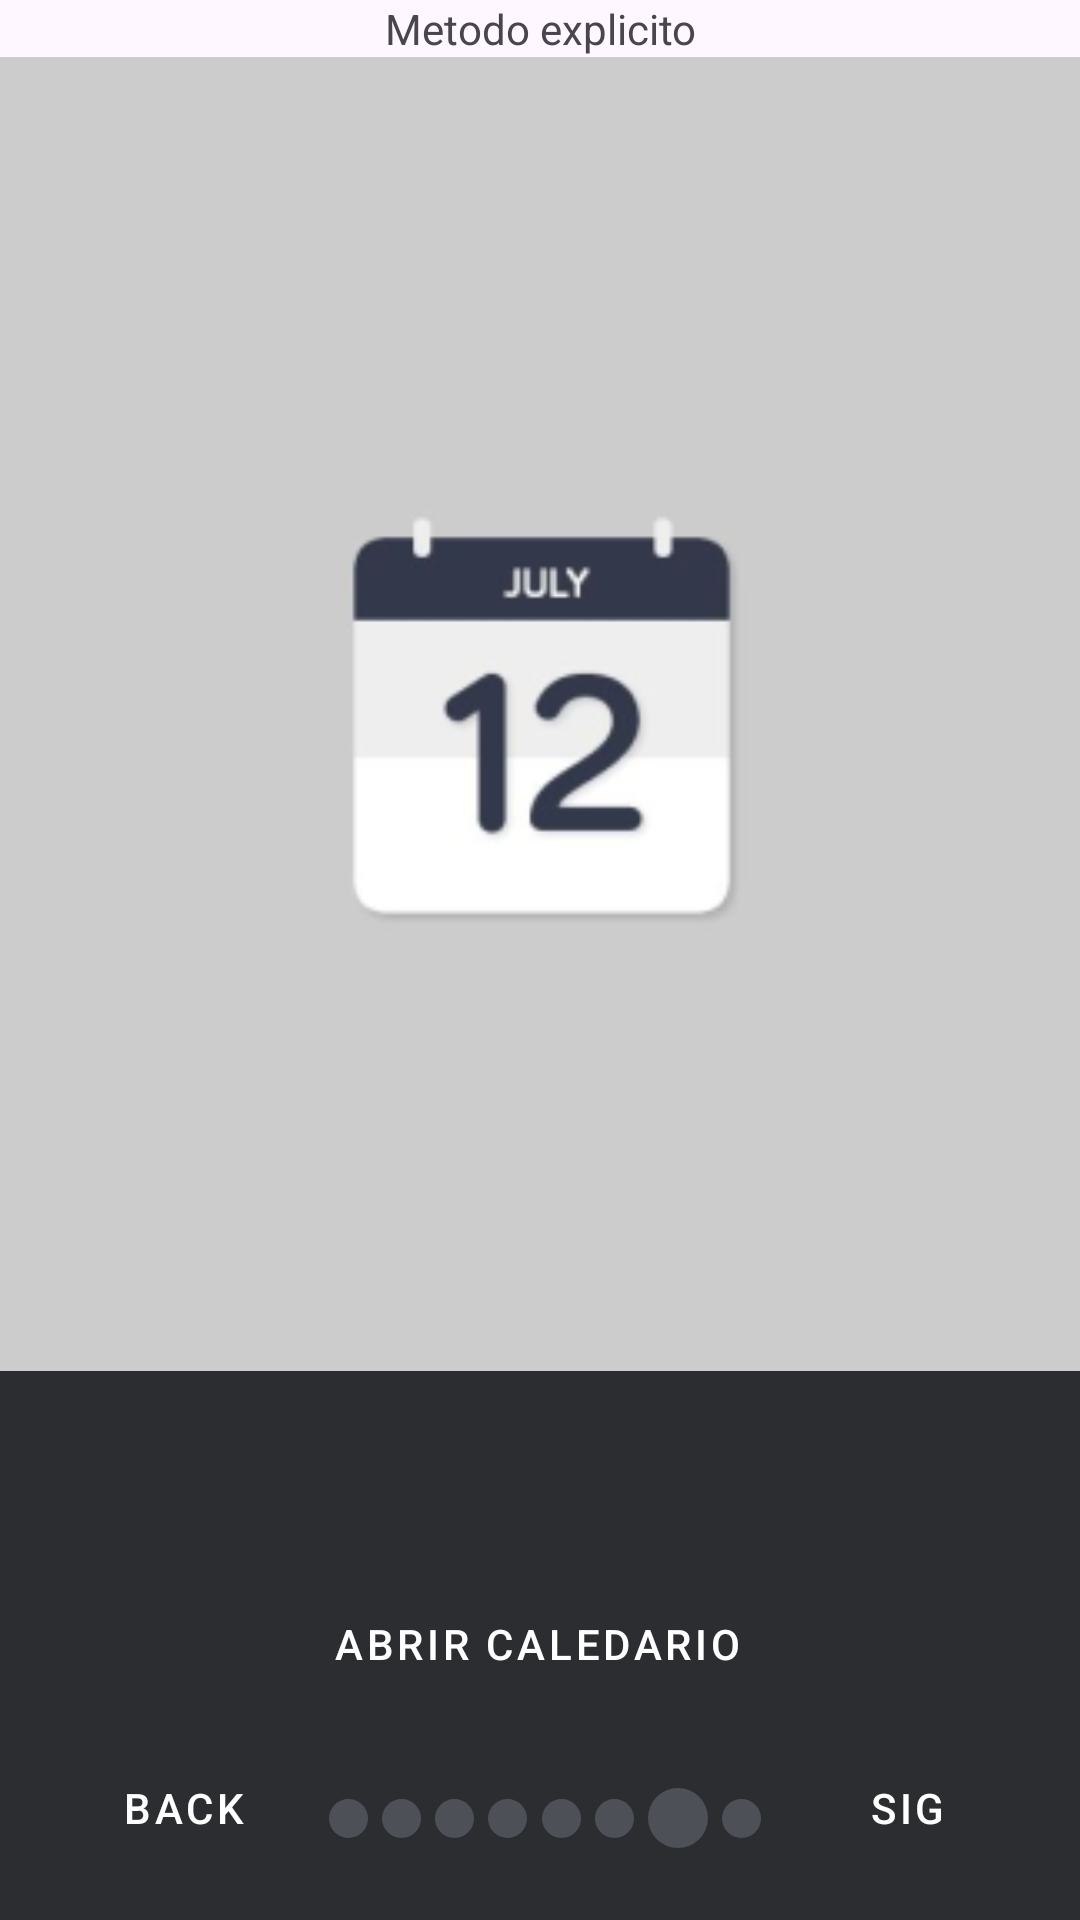

The Android layout XML behind this screen, and the referenced resources:
<!-- AndroidManifest.xml: application theme Theme.Android_inter -->
<!-- res/layout/activity_calendario.xml -->
<?xml version="1.0" encoding="utf-8"?>
<androidx.constraintlayout.widget.ConstraintLayout xmlns:android="http://schemas.android.com/apk/res/android"
    xmlns:app="http://schemas.android.com/apk/res-auto"
    xmlns:tools="http://schemas.android.com/tools"
    android:layout_width="match_parent"
    android:layout_height="match_parent"
    tools:context=".calendario">

    <LinearLayout
        android:layout_width="match_parent"
        android:layout_height="match_parent"
        android:orientation="vertical">

        <androidx.constraintlayout.widget.ConstraintLayout
            android:layout_width="match_parent"
            android:layout_height="0dp"
            android:layout_weight="1"
            >

            <TextView
                android:id="@+id/titulo"
                android:layout_width="0dp"
                android:layout_height="wrap_content"
                android:text="Metodo explicito"
                android:gravity="center"
                app:layout_constraintStart_toStartOf="parent"
                app:layout_constraintEnd_toEndOf="parent"
                app:layout_constraintTop_toTopOf="parent">
            </TextView>

            <ImageView
                android:layout_width="0dp"
                android:layout_height="0dp"
                app:layout_constraintTop_toBottomOf="@+id/titulo"
                android:foregroundGravity="center"
                app:layout_constraintStart_toStartOf="parent"
                app:layout_constraintEnd_toEndOf="parent"
                app:layout_constraintBottom_toBottomOf="parent"
                android:src="@mipmap/calendar_foreground"
                android:background="#cccccc"
                >
            </ImageView>

        </androidx.constraintlayout.widget.ConstraintLayout>


        <androidx.constraintlayout.widget.ConstraintLayout
            android:layout_width="match_parent"
            android:layout_height="0dp"
            android:layout_weight="0.4"
            android:background="#2b2d30"

            >

            <View
                android:id="@+id/circulo1"
                android:layout_width="13dp"
                android:layout_height="13dp"
                android:background="@drawable/circle_background"
                app:layout_constraintStart_toEndOf="@id/anterior"
                app:layout_constraintTop_toBottomOf="@id/calendario"
                app:layout_constraintEnd_toStartOf="@id/circulo2"
                app:layout_constraintBottom_toBottomOf="parent"
                />
            <View
                android:id="@+id/circulo2"
                android:layout_width="13dp"
                android:layout_height="13dp"
                android:background="@drawable/circle_background"
                app:layout_constraintStart_toEndOf="@id/circulo1"
                app:layout_constraintTop_toBottomOf="@id/calendario"
                app:layout_constraintBottom_toBottomOf="parent"
                app:layout_constraintEnd_toStartOf="@id/circulo3"

                />
            <View
                android:id="@+id/circulo3"
                android:layout_width="13dp"
                android:layout_height="13dp"
                android:background="@drawable/circle_background"
                app:layout_constraintTop_toBottomOf="@id/calendario"
                app:layout_constraintBottom_toBottomOf="parent"
                app:layout_constraintStart_toEndOf="@id/circulo2"
                app:layout_constraintEnd_toStartOf="@id/circulo4"

                />

            <View
                android:id="@+id/circulo4"
                android:layout_width="13dp"
                android:layout_height="13dp"
                android:background="@drawable/circle_background"
                app:layout_constraintTop_toBottomOf="@id/calendario"
                app:layout_constraintBottom_toBottomOf="parent"
                app:layout_constraintStart_toEndOf="@id/circulo3"
                app:layout_constraintEnd_toStartOf="@id/circulo5"

                />

            <View
                android:id="@+id/circulo5"
                android:layout_width="13dp"
                android:layout_height="13dp"
                android:background="@drawable/circle_background"
                app:layout_constraintTop_toBottomOf="@id/calendario"
                app:layout_constraintBottom_toBottomOf="parent"
                app:layout_constraintStart_toEndOf="@id/circulo4"
                app:layout_constraintEnd_toStartOf="@id/circulo6"

                />
            <View
                android:id="@+id/circulo6"
                android:layout_width="13dp"
                android:layout_height="13dp"
                android:background="@drawable/circle_background"
                app:layout_constraintTop_toBottomOf="@id/calendario"
                app:layout_constraintBottom_toBottomOf="parent"
                app:layout_constraintStart_toEndOf="@id/circulo5"
                app:layout_constraintEnd_toStartOf="@id/circulo7"

                />
            <View
                android:id="@+id/circulo7"
                android:layout_width="20dp"
                android:layout_height="20dp"
                android:background="@drawable/circle_background"
                app:layout_constraintTop_toBottomOf="@id/calendario"
                app:layout_constraintBottom_toBottomOf="parent"
                app:layout_constraintStart_toEndOf="@id/circulo6"
                app:layout_constraintEnd_toStartOf="@id/circulo8"
                />

            <View
                android:id="@+id/circulo8"
                android:layout_width="13dp"
                android:layout_height="13dp"
                android:background="@drawable/circle_background"
                app:layout_constraintTop_toBottomOf="@id/calendario"
                app:layout_constraintBottom_toBottomOf="parent"
                app:layout_constraintStart_toEndOf="@id/circulo7"
                app:layout_constraintEnd_toStartOf="@id/siguiente"
                />

            <Button
                android:id="@+id/calendario"
                style="@style/Widget.MaterialComponents.Button.UnelevatedButton"
                android:layout_width="wrap_content"
                android:layout_height="wrap_content"
                android:backgroundTint="#404f70"
                android:text="Abrir caledario"
                app:layout_constraintBottom_toBottomOf="parent"
                app:layout_constraintEnd_toEndOf="parent"
                app:layout_constraintHorizontal_bias="0.495"
                app:layout_constraintStart_toStartOf="parent"
                app:layout_constraintTop_toTopOf="parent"
                app:layout_constraintVertical_bias="0.496"
                android:textColor="#FFFFFF"/>

            <Button
                android:id="@+id/siguiente"
                android:layout_width="wrap_content"
                android:layout_height="wrap_content"
                android:text="Sig"
                app:layout_constraintBottom_toBottomOf="parent"
                app:layout_constraintEnd_toEndOf="parent"
                app:layout_constraintTop_toTopOf="parent"
                app:layout_constraintStart_toStartOf="parent"
                app:layout_constraintHorizontal_bias="0.95"
                app:layout_constraintVertical_bias="0.9"
                style="@style/Widget.MaterialComponents.Button.UnelevatedButton"
                android:backgroundTint="#1e1f22"
                android:textColor="#FFFFFF">

            </Button>

            <Button
                android:id="@+id/anterior"
                android:layout_width="wrap_content"
                android:layout_height="wrap_content"
                android:text="back"
                app:layout_constraintStart_toStartOf="parent"
                app:layout_constraintTop_toTopOf="parent"
                app:layout_constraintBottom_toBottomOf="parent"
                app:layout_constraintEnd_toStartOf="@+id/siguiente"
                app:layout_constraintHorizontal_bias="0.1"
                app:layout_constraintVertical_bias="0.9"
                style="@style/Widget.MaterialComponents.Button.UnelevatedButton"
                android:backgroundTint="#1e1f22"
                android:textColor="#FFFFFF"
                >

            </Button>

        </androidx.constraintlayout.widget.ConstraintLayout>

    </LinearLayout>

</androidx.constraintlayout.widget.ConstraintLayout>
<!-- resources referenced by this layout -->
<resources>
  <!-- drawable circle_background (drawable) -->
  <?xml version="1.0" encoding="utf-8"?>
  <shape xmlns:android="http://schemas.android.com/apk/res/android"
      android:shape="oval">
      <solid android:color="#4d5056" /> 
  </shape>
  <!-- mipmap calendar_foreground: webp bitmap (mipmap-hdpi, 1976 bytes) -->
  <style name="Theme.Android_inter" parent="Base.Theme.Android_inter" />
  <style name="Base.Theme.Android_inter" parent="Theme.Material3.DayNight.NoActionBar">
          
          
      </style>
</resources>
